Run: headless pygame with SDL's dummy video driver; simulated clock (each Clock.tick advances the game by its frame time, no real sleeping); random seed 0; keys injected as events and as key.get_pressed() state; no mouse input.
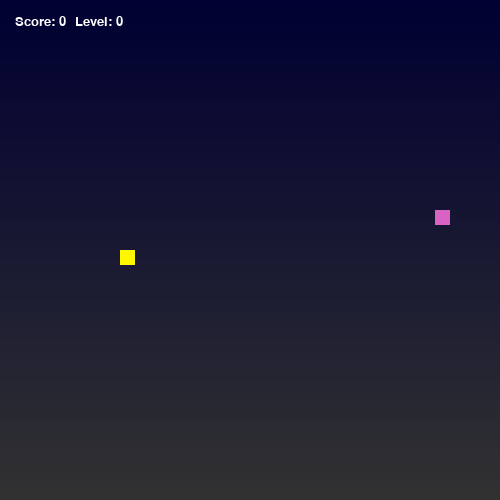
Frame 1 of 4 · flips 1–60 · no input
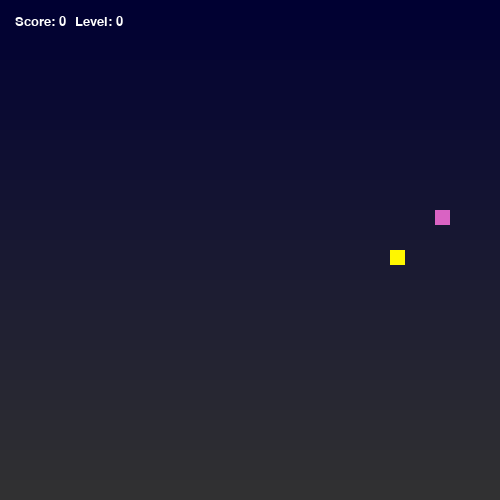
Frame 2 of 4 · flips 61–180 · tapped SPACE, RETURN · held RIGHT (→), D
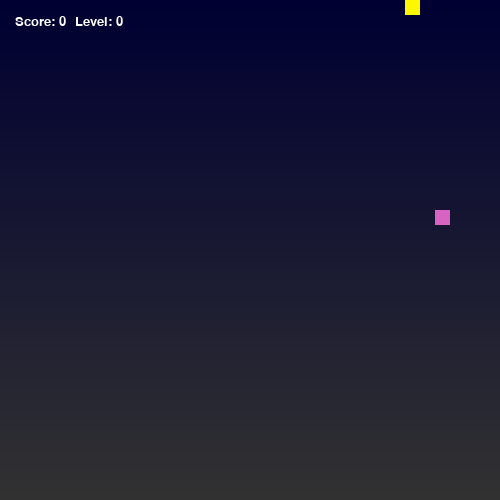
Frame 3 of 4 · flips 181–300 · held DOWN (↓), S
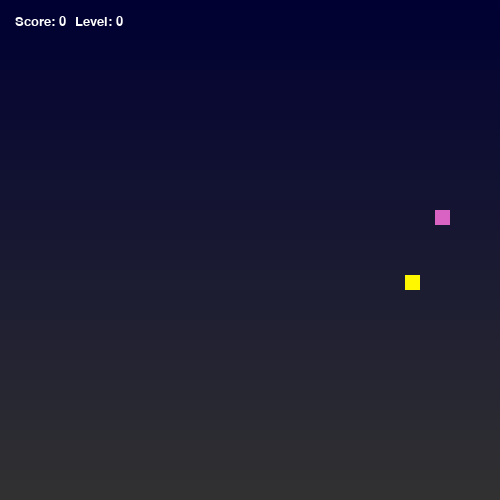
Frame 4 of 4 · flips 301–420 · held LEFT (←), A, UP (↑), W

The pygame program that drew these frames:

import pygame  
import sys  # Importing the sys module for system interactions
import copy  # Importing the copy module for creating object copies
import random  # Importing the random module for working with random numbers
import time  # Importing the time module for time-related functions

pygame.init()  # Initializing Pygame

# Setting up game parameters
scale = 15  # Object scale
score = 0  # Player's score
level = 0  # Game level
SPEED = 10  # Snake's speed

food_x = 10  # x-coordinate for the food
food_y = 10  # y-coordinate for the food

# Creating a game window
display = pygame.display.set_mode((500, 500))
pygame.display.set_caption("Snake Game")  # Setting the window title
clock = pygame.time.Clock()  # Creating a Clock object to manage game time

# Defining colors in RGB format
background_top = (0, 0, 50)  # Top part of the background gradient color
background_bottom = (50, 50, 50)  # Bottom part of the background gradient color (changed)
snake_colour = (255, 137, 0)  # Snake color
food_colour = (random.randint(1, 255), random.randint(1, 255), random.randint(1, 255))  # Random food color
snake_head = (255, 247, 0)  # Snake head color
font_colour = (255, 255, 255)  # Font color
defeat_colour = (255, 0, 0)  # Color for "Game Over" message

# Defining the Snake class to create the snake object
class Snake:
    def __init__(self, x_start, y_start):
        self.x = x_start  # Snake's initial x-coordinate
        self.y = y_start  # Snake's initial y-coordinate
        self.w = 15  # Snake's width
        self.h = 15  # Snake's height
        self.x_dir = 1  # Direction of movement on the x-axis (1 - right, -1 - left)
        self.y_dir = 0  # Direction of movement on the y-axis (1 - down, -1 - up)
        self.history = [[self.x, self.y]]  # Snake's movement history
        self.length = 1  # Snake's length

    # Method to reset the snake's state
    def reset(self):
        self.x = 500 / 2 - scale  # Resetting snake's position to the center on the x-axis
        self.y = 500 / 2 - scale  # Resetting snake's position to the center on the y-axis
        self.w = 15  # Resetting snake's width
        self.h = 15  # Resetting snake's height
        self.x_dir = 1  # Resetting direction on the x-axis
        self.y_dir = 0  # Resetting direction on the y-axis
        self.history = [[self.x, self.y]]  # Resetting movement history
        self.length = 1  # Resetting snake's length

    # Method to show the snake on the screen
    def show(self):
        for i in range(self.length):
            if not i == 0:
                pygame.draw.rect(display, snake_colour, (self.history[i][0], self.history[i][1], self.w, self.h))
            else:
                pygame.draw.rect(display, snake_head, (self.history[i][0], self.history[i][1], self.w, self.h))

    # Method to check if the snake has eaten the food
    def check_eaten(self):
        if abs(self.history[0][0] - food_x) < scale and abs(self.history[0][1] - food_y) < scale:
            return True

    # Method to check if a new level has been reached
    def check_level(self):
        global level
        if self.length % 5 == 0:
            return True

    # Method to increase the snake's length
    def grow(self):
        self.length += 1
        self.history.append(self.history[self.length - 2])

    # Method to check for collision with its own tail
    def death(self):
        i = self.length - 1
        while i > 0:
            if abs(self.history[0][0] - self.history[i][0]) < self.w and abs(self.history[0][1] - self.history[i][1]) < self.h and self.length > 2:
                return True
            i -= 1

    # Method to update the snake's coordinates
    def update(self):
        i = self.length - 1
        while i > 0:
            self.history[i] = copy.deepcopy(self.history[i - 1])
            i -= 1
        self.history[0][0] += self.x_dir * scale
        self.history[0][1] += self.y_dir * scale

# Defining the Food class to create the food object
class Food:
    # Method to set a new position for the food on the screen
    def new_location(self):
        global food_x, food_y
        food_x = random.randrange(1, int(500 / scale) - 1) * scale
        food_y = random.randrange(1, int(500 / scale) - 1) * scale

    # Method to show the food on the screen
    def show(self):
        pygame.draw.rect(display, food_colour, (food_x, food_y, scale, scale))

# Function to display the player's score
def show_score():
    font = pygame.font.SysFont(None, 20)
    text = font.render("Score: " + str(score), True, font_colour)
    display.blit(text, (scale, scale))

# Function to display the game level
def show_level():
    font = pygame.font.SysFont(None, 20)
    text = font.render("Level: " + str(level), True, font_colour)
    display.blit(text, (90 - scale, scale))

# Main game loop
def gameLoop():
    global score
    global level
    global SPEED

    snake = Snake(500 / 2, 500 / 2)  # Creating a snake object
    food = Food()  # Creating a food object
    food.new_location()  # Setting the initial food position

    while True:  # Infinite game loop
        for event in pygame.event.get():  # Event handling
            if event.type == pygame.QUIT:  # If the user closes the window
                pygame.quit()  # Quit Pygame
                sys.exit()  # Exit the program
            if event.type == pygame.KEYDOWN:  # If the user presses a key
                if event.key == pygame.K_q:  # If Q is pressed
                    pygame.quit()  # Quit Pygame
                    sys.exit()  # Exit the program
                if snake.y_dir == 0:  # If the snake is moving horizontally
                    if event.key == pygame.K_UP:  # If UP is pressed
                        snake.x_dir = 0  # Set horizontal direction to 0
                        snake.y_dir = -1  # Set vertical direction to UP
                    if event.key == pygame.K_DOWN:  # If DOWN is pressed
                        snake.x_dir = 0  # Set horizontal direction to 0
                        snake.y_dir = 1  # Set vertical direction to DOWN

                if snake.x_dir == 0:  # If the snake is moving vertically
                    if event.key == pygame.K_LEFT:  # If LEFT is pressed
                        snake.x_dir = -1  # Set horizontal direction to LEFT
                        snake.y_dir = 0  # Set vertical direction to 0
                    if event.key == pygame.K_RIGHT:  # If RIGHT is pressed
                        snake.x_dir = 1  # Set horizontal direction to RIGHT
                        snake.y_dir = 0  # Set vertical direction to 0

        # Filling the background with a gradient
        for y in range(500):
            color = (
                background_top[0] + (background_bottom[0] - background_top[0]) * y / 500,
                background_top[1] + (background_bottom[1] - background_top[1]) * y / 500,
                background_top[2] + (background_bottom[2] - background_top[2]) * y / 500
            )
            pygame.draw.line(display, color, (0, y), (500, y))

        snake.show()  # Displaying the snake on the screen
        snake.update()  # Updating snake's position
        food.show()  # Displaying the food on the screen
        show_score()  # Displaying the player's score
        show_level()  # Displaying the game level

        if snake.check_eaten():  # If the snake eats the food
            food.new_location()  # Setting a new position for the food
            score += random.randint(1, 5)  # Increasing score by a random value
            snake.grow()  # Growing the snake

        if snake.check_level():  # If a new level is reached
            food.new_location()  # Setting a new position for the food
            level += 1  # Increasing the level
            SPEED += 1  # Increasing the snake's speed
            snake.grow()  # Growing the snake

        if snake.death():  # If the snake collides with its tail
            score = 0  # Resetting the score
            level = 0  # Resetting the level
            font = pygame.font.SysFont(None, 100)  # Setting up the font for the "Game Over" text
            text = font.render("Game Over!", True, defeat_colour)  # Creating the "Game Over!" text
            display.blit(text, (50, 200))  # Displaying the text on the screen
            pygame.display.update()  # Updating the screen
            time.sleep(3)  # Waiting for 3 seconds before resetting the game
            snake.reset()  # Resetting the snake's state

        if snake.history[0][0] > 500:  # If the snake goes off the right edge
            snake.history[0][0] = 0  # Moving the snake to the left edge

        if snake.history[0][0] < 0:  # If the snake goes off the left edge
            snake.history[0][0] = 500  # Moving the snake to the right edge
            
        if snake.history[0][1] > 500:  # If the snake goes off the bottom edge
            snake.history[0][1] = 0  # Moving the snake to the top edge
        if snake.history[0][1] < 0:  # If the snake goes off the top edge
            snake.history[0][1] = 500  # Moving the snake to the bottom edge

        pygame.display.update()  # Updating the screen
        clock.tick(SPEED)  # Controlling the game speed

gameLoop()  # Starting the game loop
